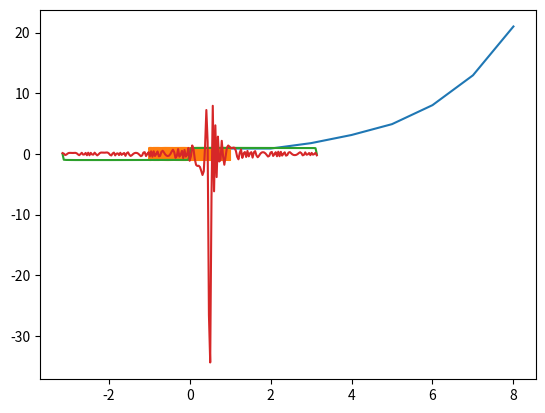

Write Python code to recreate this figure.
import numpy as np
def ultimate_answer(a):
    result=np.zeros_like(a)
	#创建一个与a相同的元素皆为0的矩阵
    result.flat=42
	#最终结果为42
    return result

ufunc=np.frompyfunc(ultimate_answer,1,1)
#使用frompyfunc方法
ufunc(np.arange(4))
ufunc(np.arange(6).reshape(3,2))
#注意：reshape为方法，要用"."
 
#Fibonacci&rint
from matplotlib.pyplot import show
from matplotlib.pyplot import plot
 
F=np.matrix([[1,1],[1,0]])

n=np.arange(1,9)
sqrt5=np.sqrt(5)
phi=(1+sqrt5)/2
fibonacci=np.rint(phi**n-(-1/phi)**n)/sqrt5
#注意：此处rint方法可以不用，仍可得出结果
plot(n,fibonacci)
show()

#Lissajous curve
from matplotlib.pyplot import show
from matplotlib.pyplot import plot

t=np.linspace(-np.pi,np.pi,500)
x=np.sin(9*t+np.pi/4)
y=np.sin(8*t)
plot(x,y)
show()

#Fourier series
t=np.linspace(-np.pi,np.pi,201)
k=np.arange(1,199)
k=2*k-1
f=np.zeros_like(t)

for i in range(len(t)):
    f[i]=np.sum(np.sin(k*t[i])/k)
f=(4/np.pi)*f

plot(t,f)
show()

#避免使用循环
t=np.linspace(-np.pi,np.pi,199)
k=np.arange(1,200)
k=2*k-1

def fourier_series(k1,t1):
    k1=2*k1-1
    return np.sum((4*np.sin(k1*t1))/(k1*np.pi))

ufunc=np.vectorize(fourier_series)

fourier_series=ufunc(t,k)
plot(t,fourier_series)
show()

